Labelled photos from "Data_Base", an image-classification folder in TheGuy83/Deep-Learning-Project. The possible labels are: gardiens pieds, gardiens volants, bokoblins, gardiens ruines, gardiens tourelles, hinox, lezalfos, lithoroks, lynels, moblins, moldarquors, nano gardiens, octoroks, slim yiga, large yiga.

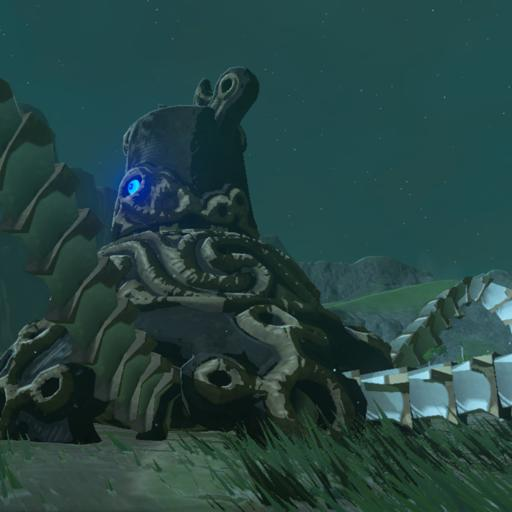
Label: gardiens pieds

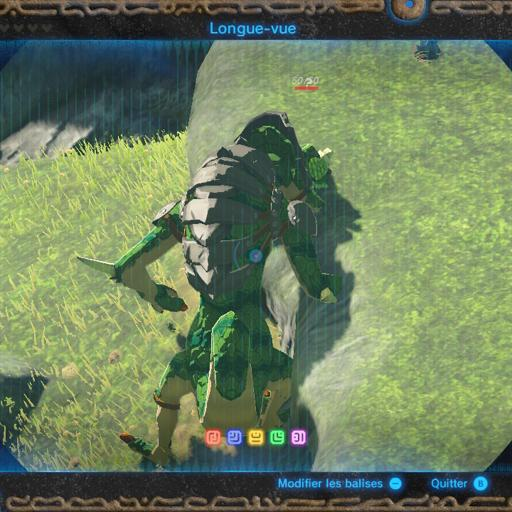
Label: lezalfos

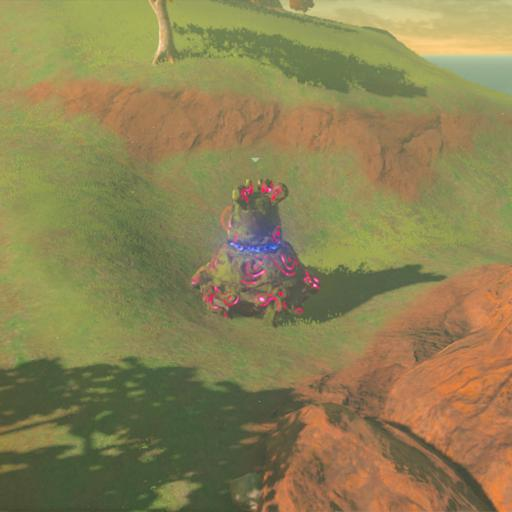
Label: gardiens ruines

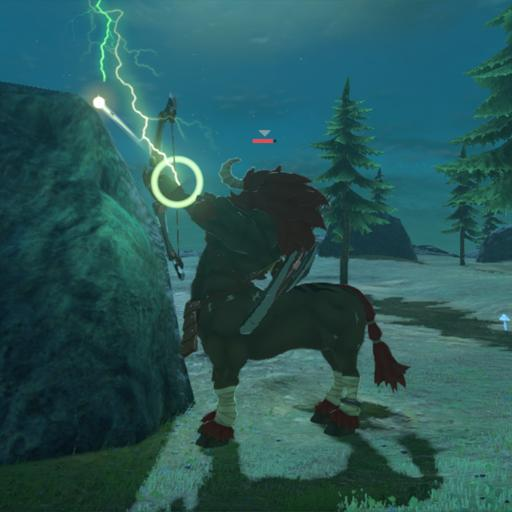
Label: lynels

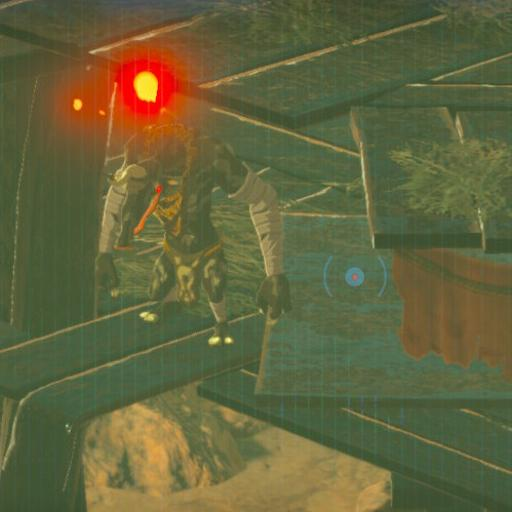
Label: moblins

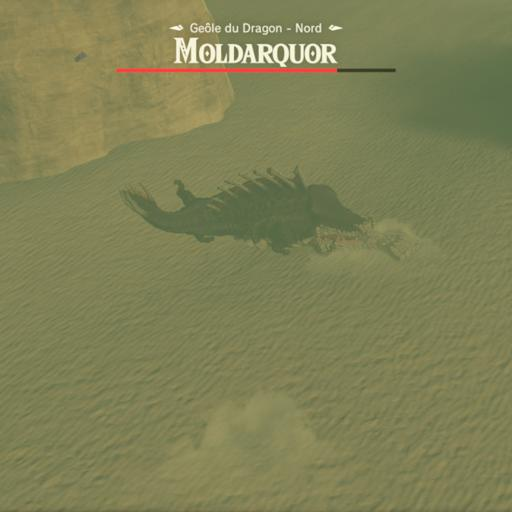
Label: moldarquors
